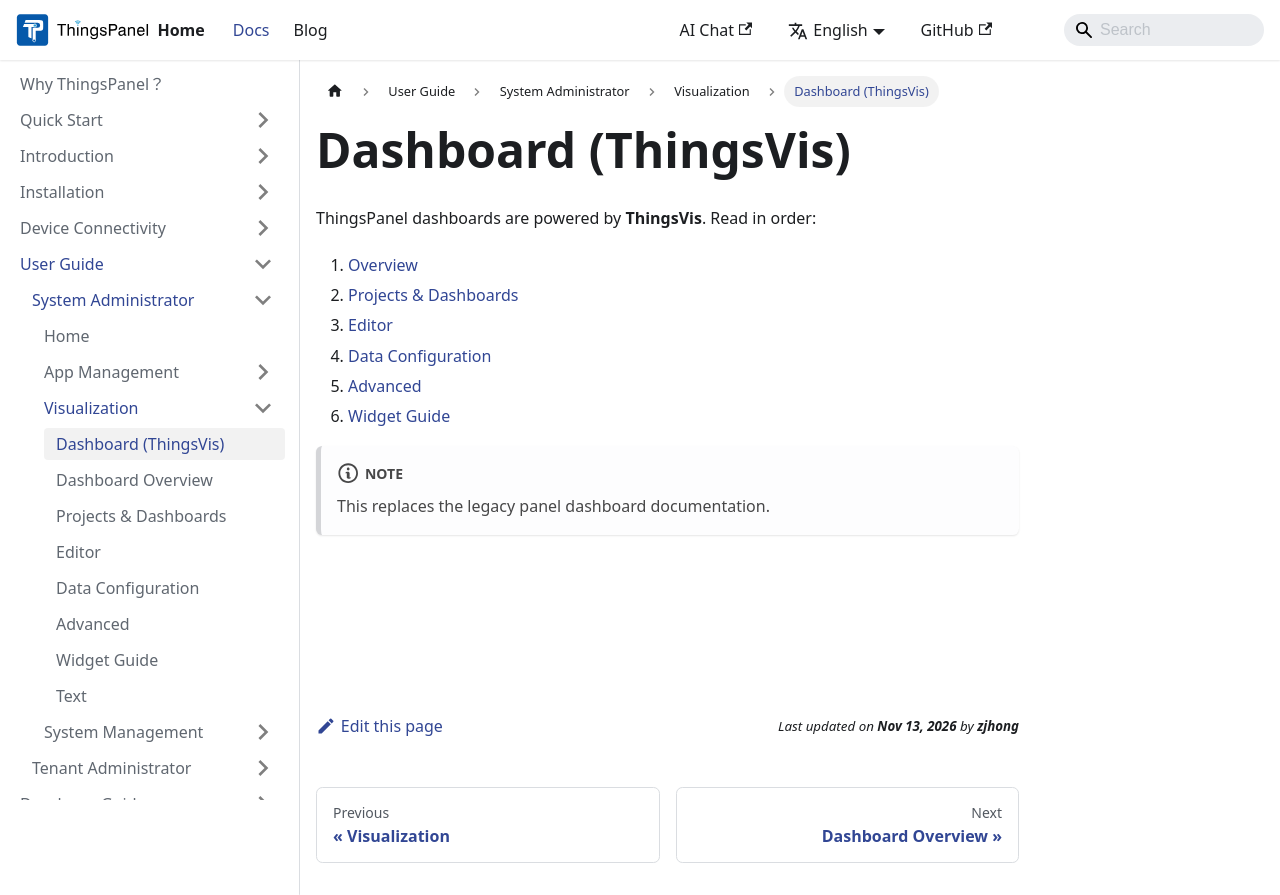

repository: ThingsPanel/thingspanel.github.io · page: docs/user-guide/system-admin-operation-manual/visualization/visualization-kanban.html · generator: docusaurus

---
sidebar_position: 0
---

# Dashboard (ThingsVis)

ThingsPanel dashboards are powered by **ThingsVis**. Read in order:

1. [Overview](./thingsvis-overview.md)
2. [Projects & Dashboards](./thingsvis-project.md)
3. [Editor](./thingsvis-editor.md)
4. [Data Configuration](./thingsvis-data.md)
5. [Advanced](./thingsvis-advanced.md)
6. [Widget Guide](./thingsvis-widgets.md)

:::note
This replaces the legacy panel dashboard documentation.
:::
